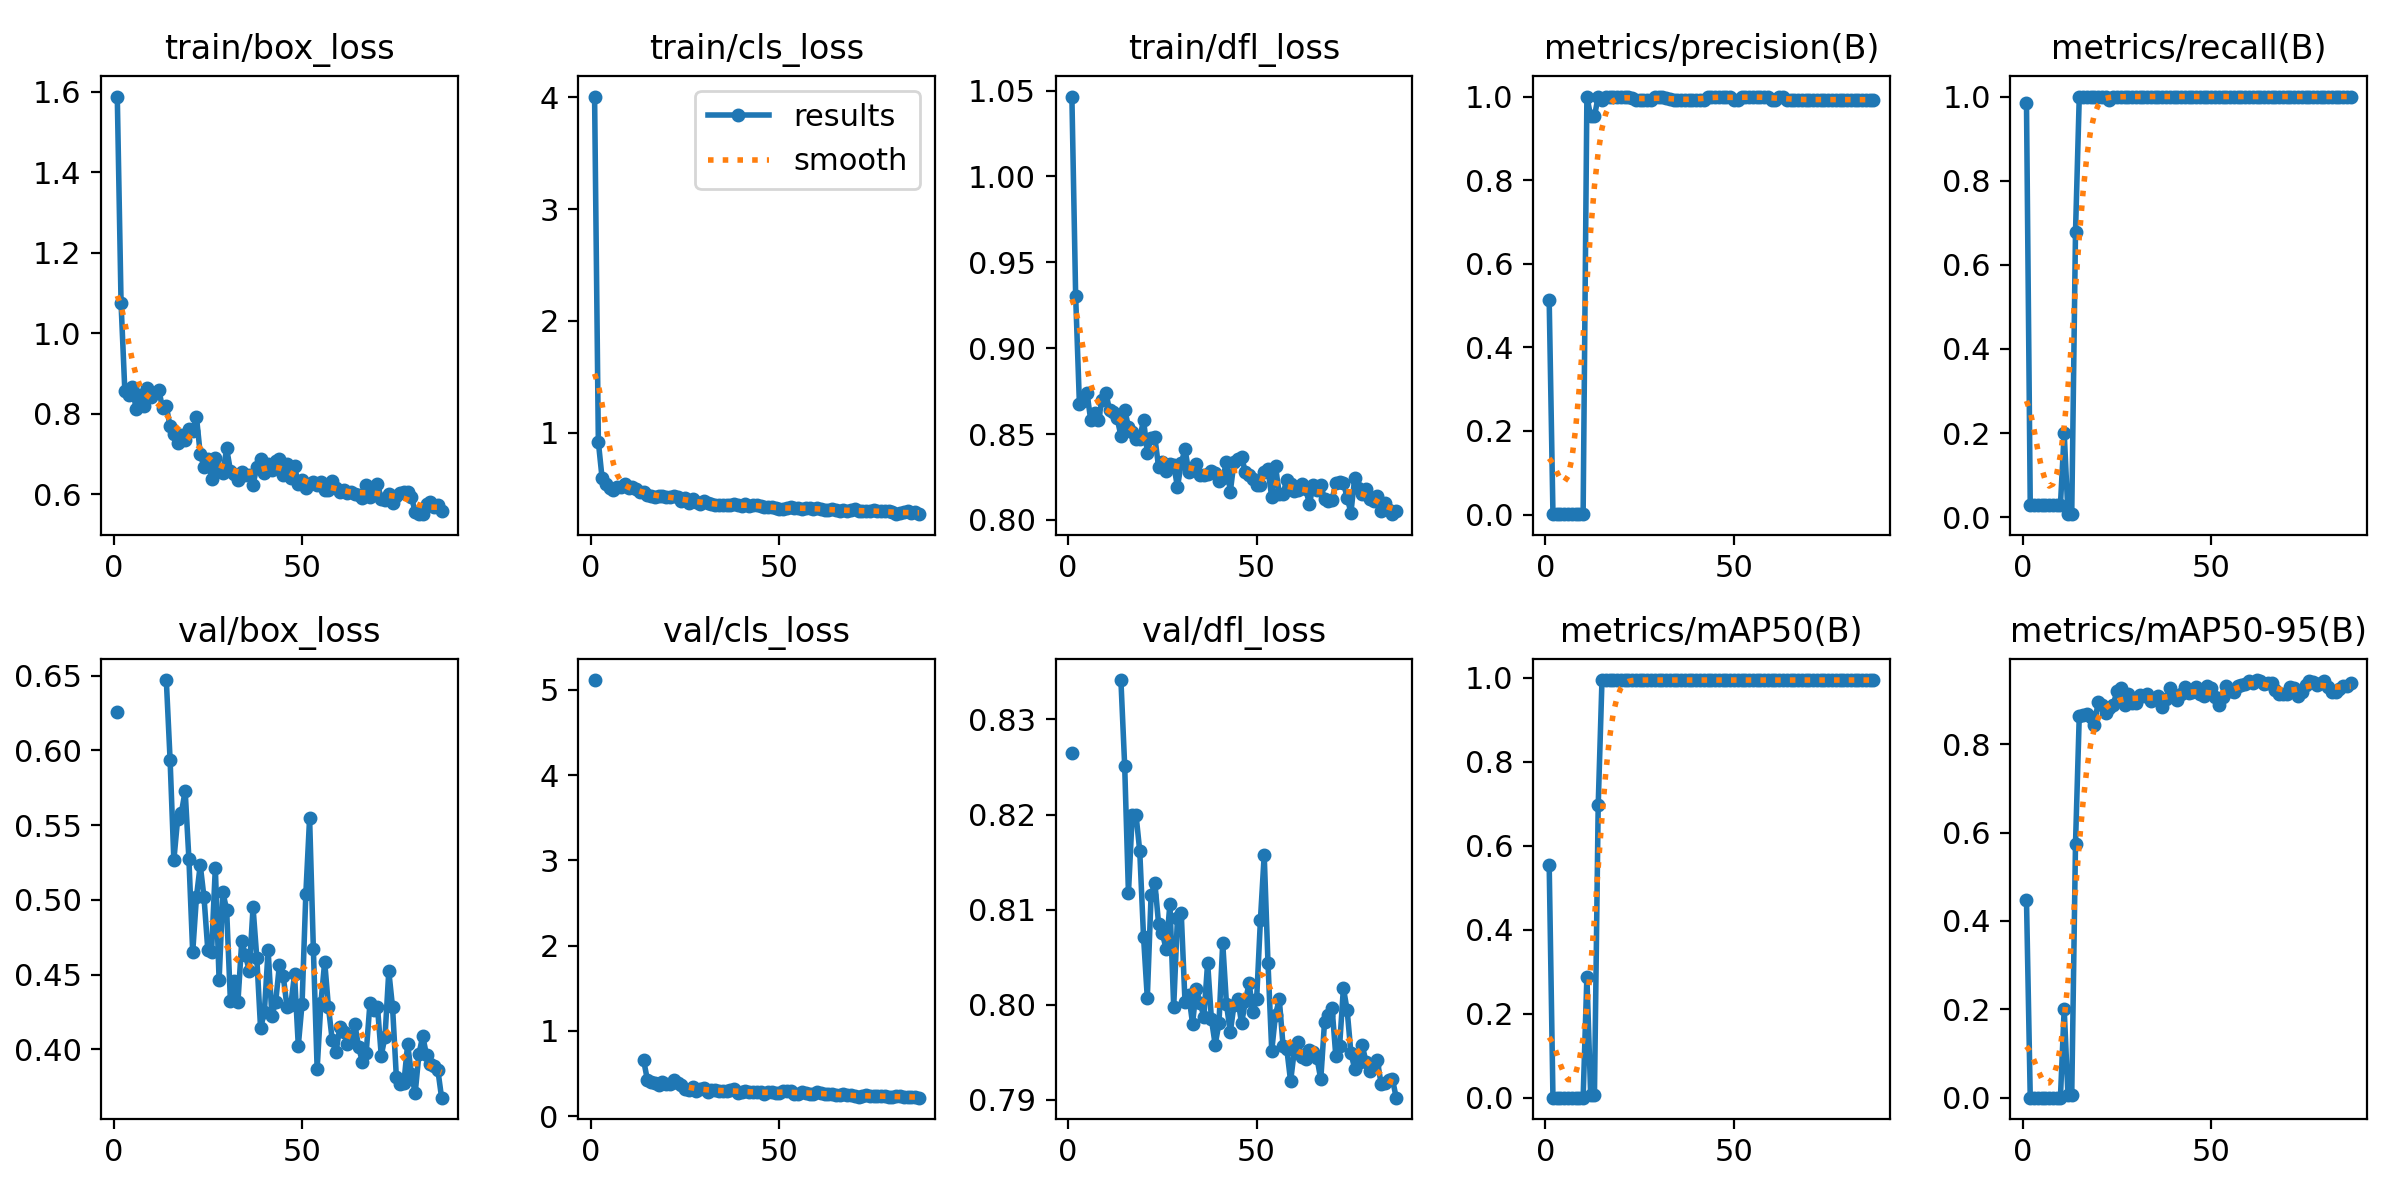

The table this chart was drawn from, first rows:
epoch, train/box_loss, train/cls_loss, train/dfl_loss, metrics/precision(B), metrics/recall(B), metrics/mAP50(B), metrics/mAP50-95(B), val/box_loss, val/cls_loss, val/dfl_loss, lr/pg0, lr/pg1, lr/pg2
1, 1.588, 4.007, 1.046, 0.513, 0.9857, 0.5555, 0.4479, 0.626, 5.116, 0.8265, 0.0886, 0.0006, 0.0006
2, 1.075, 0.9153, 0.9303, 0.00085, 0.02857, 0.00043, 0.00034, nan, nan, nan, 0.07624, 0.001238, 0.001238
3, 0.858, 0.5886, 0.8674, 0.00085, 0.02857, 0.00043, 0.00034, nan, nan, nan, 0.06386, 0.001862, 0.001862
4, 0.8461, 0.5401, 0.8693, 0.00085, 0.02857, 0.00043, 0.00034, nan, nan, nan, 0.05147, 0.002474, 0.002474
5, 0.866, 0.5044, 0.8741, 0.00085, 0.02857, 0.00043, 0.00034, nan, nan, nan, 0.03907, 0.003073, 0.003073
6, 0.8119, 0.4812, 0.858, 0.00085, 0.02857, 0.00043, 0.00034, nan, nan, nan, 0.02666, 0.003659, 0.003659
7, 0.846, 0.5108, 0.862, 0.00085, 0.02857, 0.00043, 0.00034, nan, nan, nan, 0.01423, 0.004233, 0.004233
8, 0.8184, 0.5086, 0.858, 0.00085, 0.02857, 0.00043, 0.00034, nan, nan, nan, 0.004653, 0.004653, 0.004653
9, 0.8649, 0.5417, 0.8698, 0.00085, 0.02857, 0.00043, 0.00034, nan, nan, nan, 0.004653, 0.004653, 0.004653
10, 0.8408, 0.5028, 0.8741, 0.00085, 0.02857, 0.00043, 0.00034, nan, nan, nan, 0.004604, 0.004604, 0.004604
11, 0.8508, 0.5132, 0.8639, 1, 0.2011, 0.2887, 0.2013, nan, nan, nan, 0.004555, 0.004555, 0.004555
12, 0.8601, 0.4939, 0.8629, 0.9525, 0.00714, 0.00621, 0.00559, nan, nan, nan, 0.004505, 0.004505, 0.004505
13, 0.8147, 0.4694, 0.8592, 0.9525, 0.00714, 0.00621, 0.00559, nan, nan, nan, 0.004456, 0.004456, 0.004456
14, 0.8189, 0.4703, 0.849, 1, 0.6779, 0.6976, 0.5749, 0.6471, 0.6579, 0.8341, 0.004406, 0.004406, 0.004406
15, 0.7697, 0.442, 0.8642, 0.9928, 1, 0.995, 0.8648, 0.5939, 0.4251, 0.8251, 0.004357, 0.004357, 0.004357
16, 0.7494, 0.4295, 0.8543, 0.9978, 1, 0.995, 0.8666, 0.5266, 0.4028, 0.8117, 0.004307, 0.004307, 0.004307
17, 0.7275, 0.4258, 0.8511, 0.9982, 1, 0.995, 0.8672, 0.554, 0.3857, 0.82, 0.004257, 0.004257, 0.004257
18, 0.7472, 0.4273, 0.8472, 1, 0.9983, 0.995, 0.861, 0.5582, 0.364, 0.82, 0.004208, 0.004208, 0.004208
19, 0.7345, 0.4295, 0.8473, 0.9984, 1, 0.995, 0.8423, 0.573, 0.4012, 0.8161, 0.004158, 0.004158, 0.004158
20, 0.7626, 0.4259, 0.8584, 0.9991, 1, 0.995, 0.8952, 0.5271, 0.377, 0.8072, 0.004109, 0.004109, 0.004109
21, 0.7579, 0.4189, 0.8392, 0.9987, 1, 0.995, 0.8894, 0.4649, 0.3782, 0.8007, 0.004059, 0.004059, 0.004059
22, 0.792, 0.4304, 0.8478, 0.9996, 1, 0.995, 0.871, 0.5022, 0.4239, 0.8115, 0.00401, 0.00401, 0.00401
23, 0.7003, 0.4213, 0.8481, 0.9974, 0.9929, 0.995, 0.8825, 0.5233, 0.3892, 0.8128, 0.00396, 0.00396, 0.00396
24, 0.6685, 0.3833, 0.8306, 0.9926, 1, 0.995, 0.8893, 0.5017, 0.3652, 0.8085, 0.003911, 0.003911, 0.003911
25, 0.6874, 0.4139, 0.8338, 0.9928, 1, 0.995, 0.9196, 0.4667, 0.3232, 0.8075, 0.003861, 0.003861, 0.003861
26, 0.6386, 0.3669, 0.8286, 0.9929, 1, 0.995, 0.9262, 0.4652, 0.3122, 0.8058, 0.003812, 0.003812, 0.003812
27, 0.6903, 0.4035, 0.8325, 0.9927, 1, 0.995, 0.8885, 0.5216, 0.3462, 0.8106, 0.003762, 0.003762, 0.003762
28, 0.6643, 0.3782, 0.8321, 0.9929, 1, 0.995, 0.9124, 0.4462, 0.2901, 0.7998, 0.003713, 0.003713, 0.003713
29, 0.6534, 0.3638, 0.8192, 1, 1, 0.995, 0.8927, 0.5051, 0.3189, 0.8092, 0.003664, 0.003664, 0.003664
30, 0.7142, 0.3869, 0.833, 1, 1, 0.995, 0.8926, 0.4933, 0.3322, 0.8096, 0.003614, 0.003614, 0.003614
31, 0.6594, 0.372, 0.8412, 0.9986, 1, 0.995, 0.9109, 0.4324, 0.2859, 0.8003, 0.003564, 0.003564, 0.003564
32, 0.6499, 0.3585, 0.8279, 0.9963, 1, 0.995, 0.9092, 0.4456, 0.3105, 0.801, 0.003515, 0.003515, 0.003515
33, 0.6358, 0.3509, 0.8301, 0.9932, 1, 0.995, 0.9139, 0.432, 0.304, 0.798, 0.003465, 0.003465, 0.003465
34, 0.6558, 0.3527, 0.8324, 0.9929, 1, 0.995, 0.8983, 0.4722, 0.2959, 0.8017, 0.003416, 0.003416, 0.003416
35, 0.6475, 0.3553, 0.826, 0.9927, 1, 0.995, 0.9053, 0.4629, 0.2898, 0.8002, 0.003367, 0.003367, 0.003367
36, 0.6482, 0.3476, 0.8262, 0.9928, 1, 0.995, 0.9085, 0.4525, 0.2915, 0.7987, 0.003317, 0.003317, 0.003317
37, 0.6246, 0.3503, 0.827, 0.9928, 1, 0.995, 0.8833, 0.495, 0.3102, 0.8044, 0.003268, 0.003268, 0.003268
38, 0.6673, 0.3565, 0.8282, 0.9928, 1, 0.995, 0.9014, 0.4612, 0.3164, 0.7985, 0.003218, 0.003218, 0.003218
39, 0.6881, 0.349, 0.8273, 0.9929, 1, 0.995, 0.9264, 0.414, 0.2743, 0.7958, 0.003168, 0.003168, 0.003168
40, 0.6542, 0.3386, 0.8225, 0.9929, 1, 0.995, 0.9115, 0.425, 0.2823, 0.798, 0.003119, 0.003119, 0.003119
41, 0.6744, 0.3573, 0.8244, 0.9929, 1, 0.995, 0.8991, 0.4663, 0.2973, 0.8065, 0.00307, 0.00307, 0.00307
42, 0.6596, 0.3447, 0.8335, 0.9929, 1, 0.995, 0.914, 0.4225, 0.2838, 0.8001, 0.00302, 0.00302, 0.00302
43, 0.6838, 0.3544, 0.8163, 0.9996, 1, 0.995, 0.9287, 0.4317, 0.2816, 0.7971, 0.002971, 0.002971, 0.002971
44, 0.6881, 0.3548, 0.8338, 0.9996, 1, 0.995, 0.9157, 0.4566, 0.2802, 0.8, 0.002921, 0.002921, 0.002921
45, 0.6489, 0.3426, 0.8356, 0.9996, 1, 0.995, 0.9191, 0.4493, 0.2815, 0.8006, 0.002871, 0.002871, 0.002871
46, 0.6766, 0.3367, 0.8365, 0.9996, 1, 0.995, 0.9295, 0.4285, 0.2647, 0.798, 0.002822, 0.002822, 0.002822
47, 0.6412, 0.3334, 0.828, 0.9996, 1, 0.995, 0.9135, 0.4294, 0.2777, 0.8004, 0.002772, 0.002772, 0.002772
48, 0.6711, 0.3356, 0.8264, 0.9996, 1, 0.995, 0.9085, 0.4502, 0.286, 0.8023, 0.002723, 0.002723, 0.002723
49, 0.6251, 0.3201, 0.824, 1, 1, 0.995, 0.9326, 0.4025, 0.2697, 0.7993, 0.002674, 0.002674, 0.002674
50, 0.6348, 0.3188, 0.8204, 0.9929, 1, 0.995, 0.9263, 0.4304, 0.2679, 0.8006, 0.002624, 0.002624, 0.002624
51, 0.6163, 0.3184, 0.8202, 0.9929, 1, 0.995, 0.907, 0.504, 0.293, 0.8089, 0.002574, 0.002574, 0.002574
52, 0.6256, 0.3203, 0.8281, 1, 1, 0.995, 0.888, 0.5547, 0.2968, 0.8158, 0.002525, 0.002525, 0.002525
53, 0.6308, 0.3309, 0.8294, 1, 1, 0.995, 0.9059, 0.467, 0.2958, 0.8044, 0.002475, 0.002475, 0.002475
54, 0.6225, 0.3278, 0.8132, 0.9996, 1, 0.995, 0.931, 0.387, 0.2601, 0.7952, 0.002426, 0.002426, 0.002426
55, 0.6301, 0.3242, 0.8311, 0.9996, 1, 0.995, 0.9194, 0.431, 0.2647, 0.799, 0.002377, 0.002377, 0.002377
56, 0.6113, 0.3187, 0.8151, 0.9996, 1, 0.995, 0.9175, 0.4586, 0.2821, 0.8006, 0.002327, 0.002327, 0.002327
57, 0.6109, 0.3253, 0.8152, 0.9996, 1, 0.995, 0.9309, 0.4283, 0.2764, 0.7957, 0.002278, 0.002278, 0.002278
58, 0.6329, 0.3208, 0.8234, 0.9996, 1, 0.995, 0.9338, 0.4062, 0.2569, 0.7953, 0.002228, 0.002228, 0.002228
59, 0.6164, 0.3183, 0.8208, 0.9996, 1, 0.995, 0.9369, 0.3981, 0.2581, 0.792, 0.002178, 0.002178, 0.002178
60, 0.6072, 0.3213, 0.8167, 0.9925, 1, 0.9945, 0.9422, 0.4147, 0.2864, 0.7952, 0.002129, 0.002129, 0.002129
... 27 more rows
